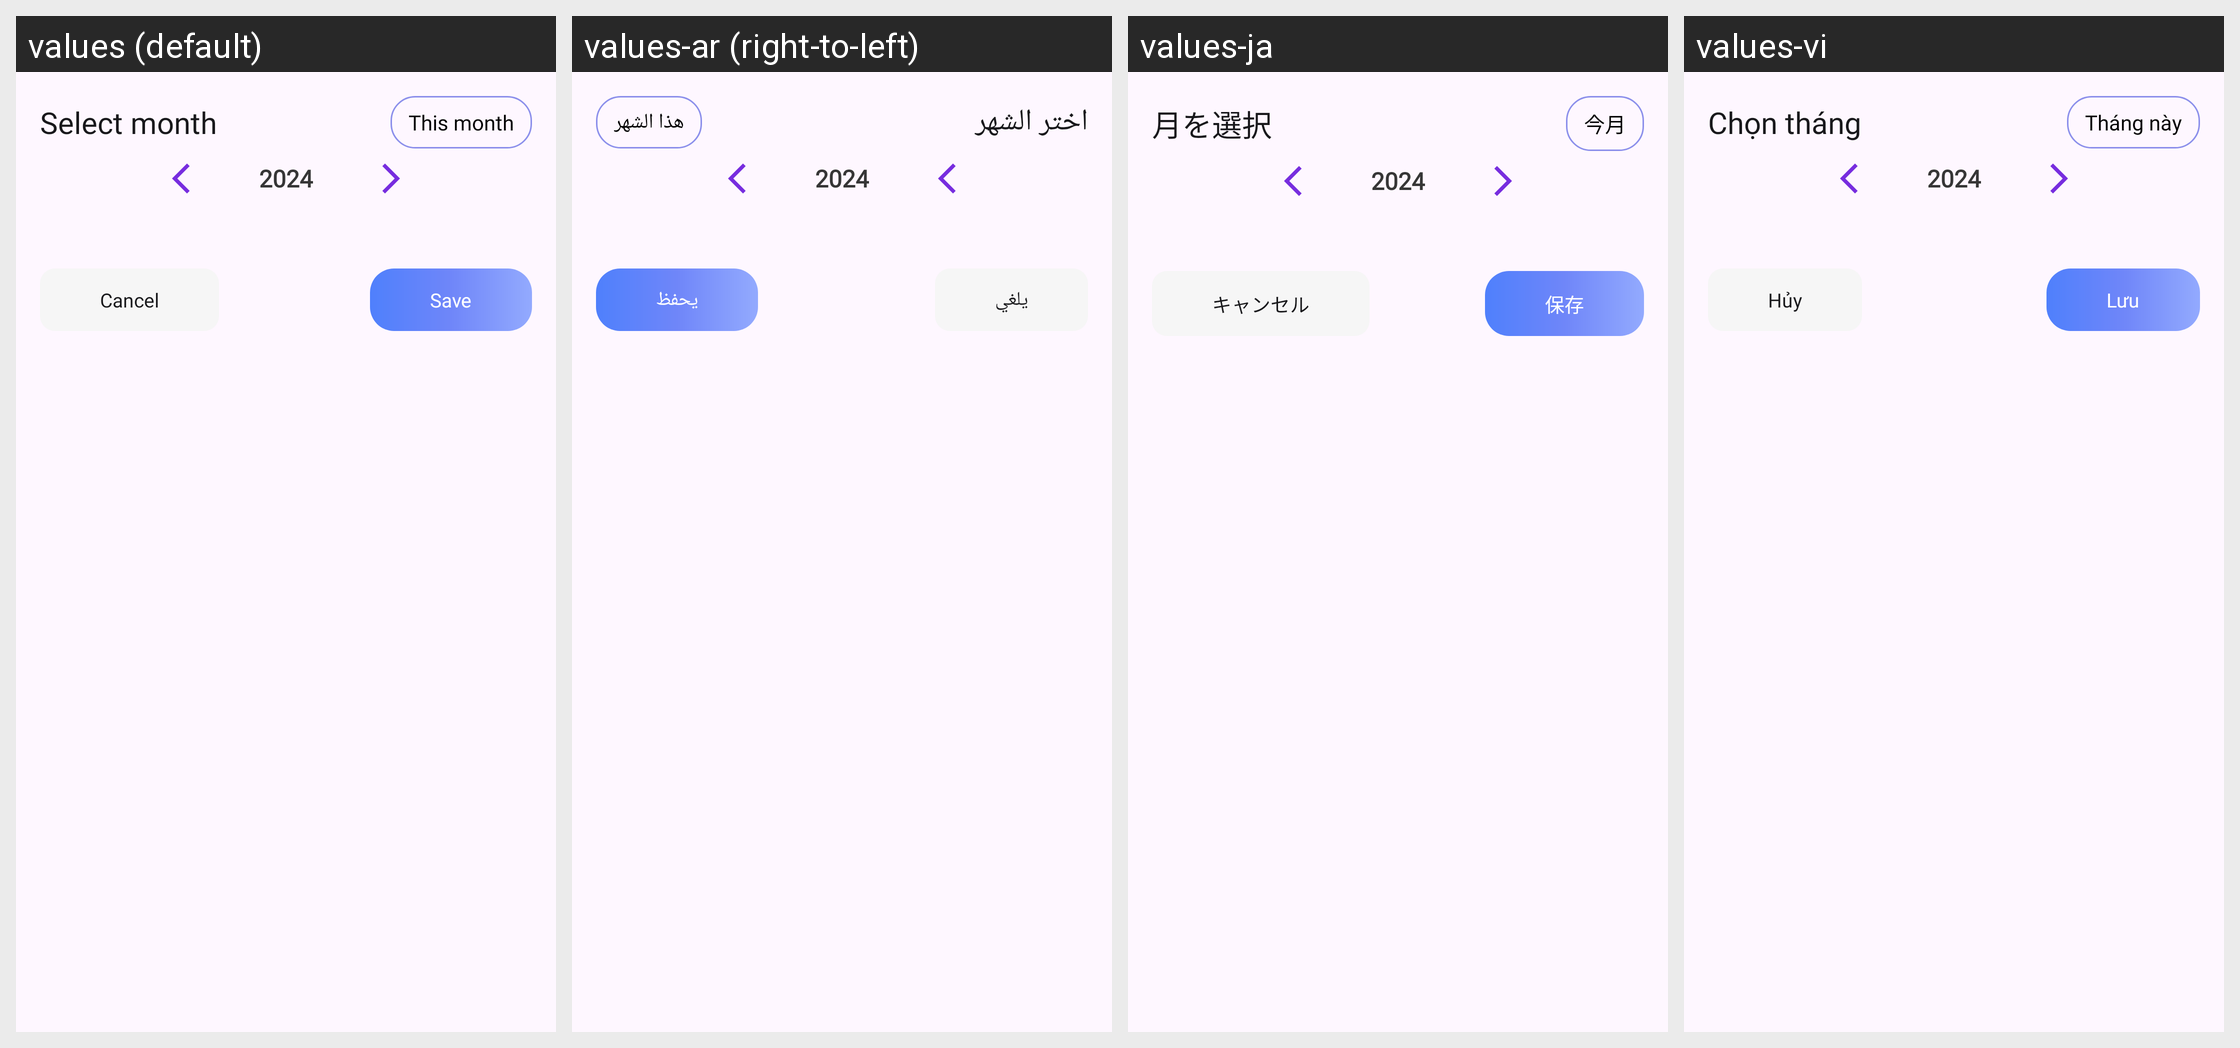

Here is an Android app screen in its default locale and in the app's own translations. Write out the translated-string differences for the strings that appear on this screen.
Android screen res/layout/dialog_select_month.xml rendered under 4 locales, left to right: values (default), values-ar (right-to-left), values-ja, values-vi. Device: Nexus 5 (rendered at 1080×1920; each locale shown at half size, 540×960, under a caption strip naming it); theme Theme.MoneyManagement.
Other locales in the repository, not shown: values-de, values-ko, values-pt, values-zh.
Strings drawn on this screen, with the default value and each locale's value (text and hints the layout hard-codes, and strings that could not be matched under every locale, appear in the picture but are not listed):

select_month
  values: Select month
  values-ar: اختر الشهر
  values-ja: 月を選択
  values-vi: Chọn tháng

this_month
  values: This month
  values-ar: هذا الشهر
  values-ja: 今月
  values-vi: Tháng này

cancel
  values: Cancel
  values-ar: يلغي
  values-ja: キャンセル
  values-vi: Hủy

save
  values: Save
  values-ar: يحفظ
  values-ja: 保存
  values-vi: Lưu
